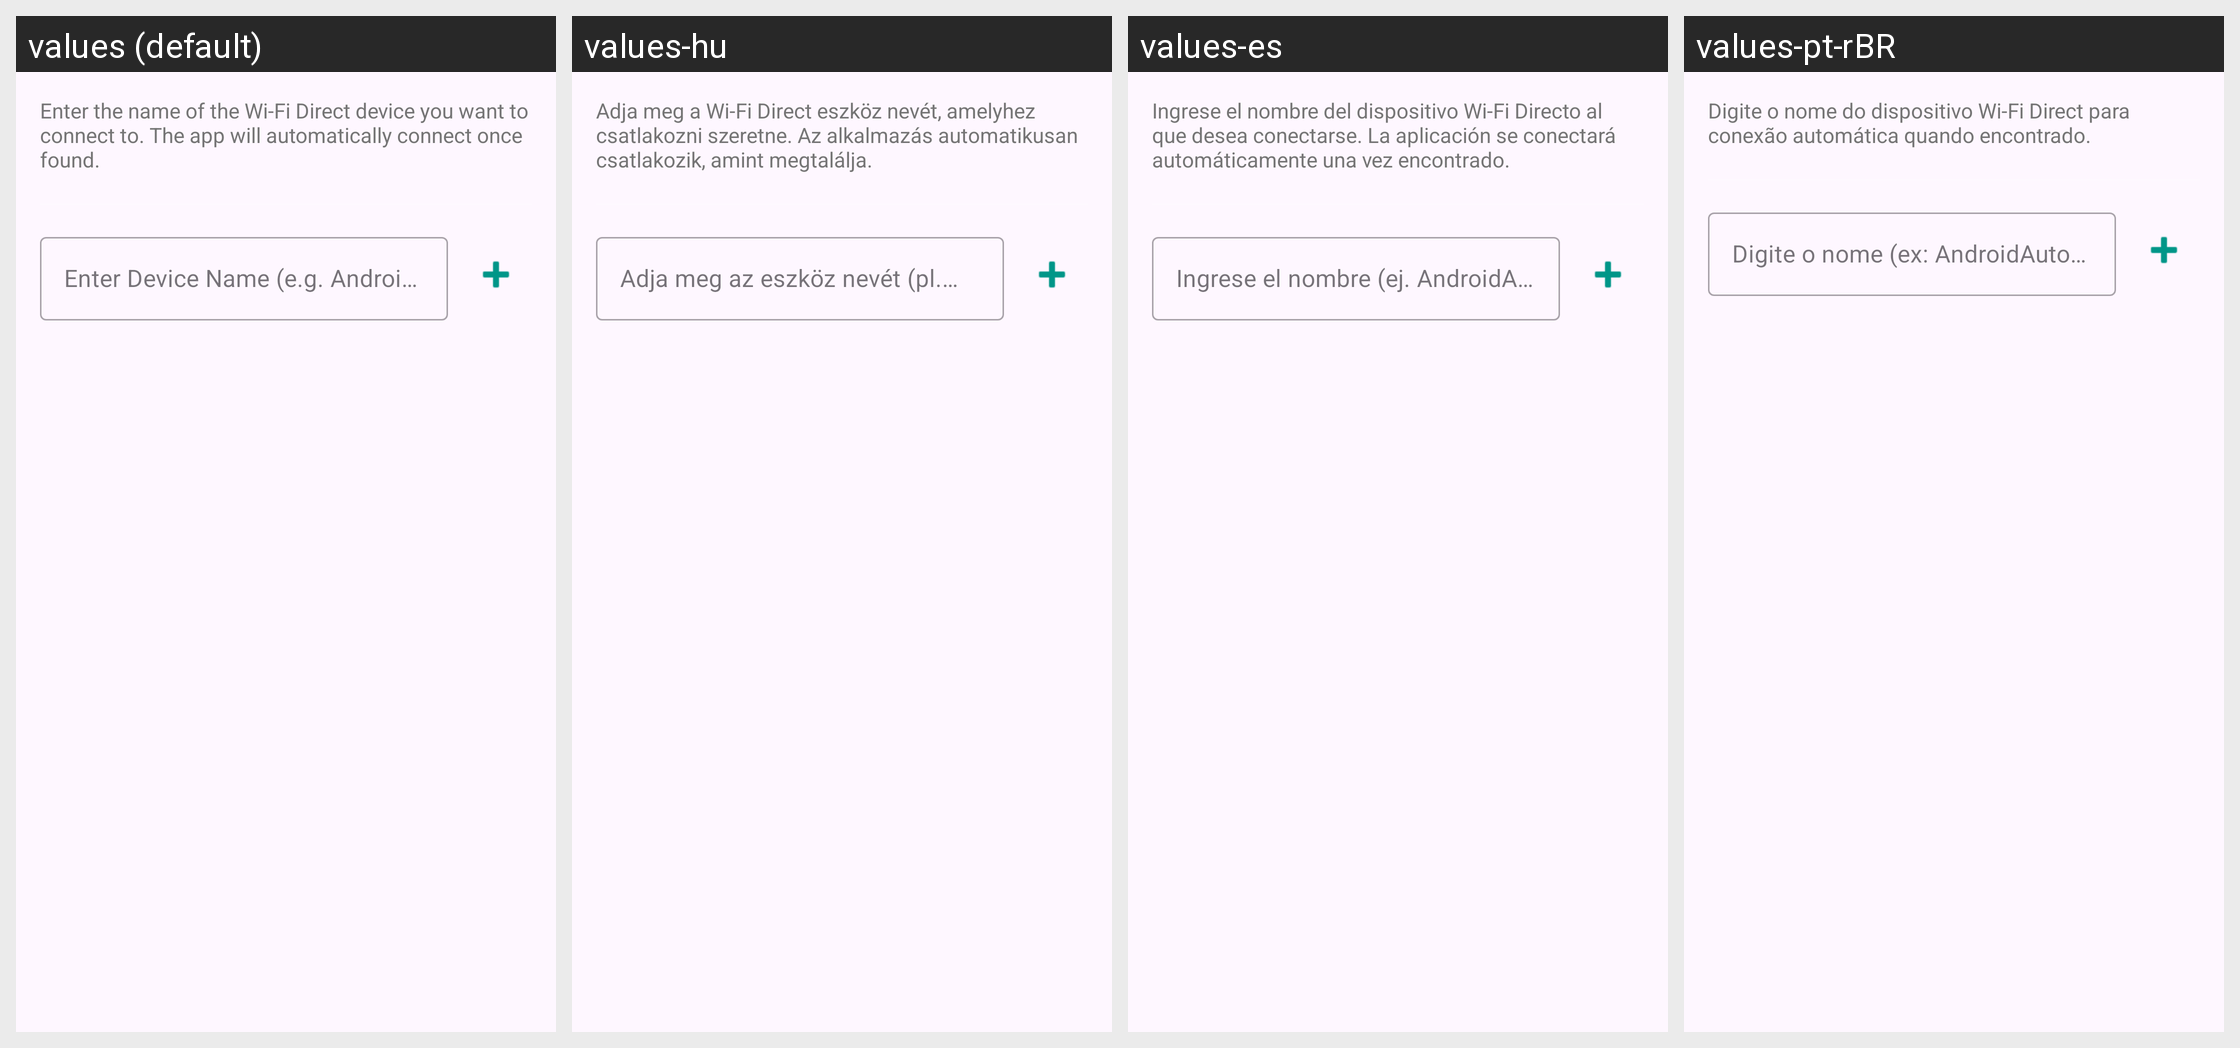

Locale-by-locale string values for the Android screen shown in this grid:
Android screen res/layout/layout_wifi_direct_names_dialog.xml rendered under 4 locales, left to right: values (default), values-hu, values-es, values-pt-rBR. Device: Nexus 5 (rendered at 1080×1920; each locale shown at half size, 540×960, under a caption strip naming it); theme Theme.WirelessHelper.
Other locales in the repository, not shown: values-ar, values-cs, values-de, values-es-rES, values-it, values-ko, values-nl, values-pl, values-ro, values-ru, values-tr, values-uk, values-zh-rTW.
Strings drawn on this screen, with the default value and each locale's value (text and hints the layout hard-codes, and strings that could not be matched under every locale, appear in the picture but are not listed):

wifi_direct_name_dialog_msg
  values: Enter the name of the Wi-Fi Direct device you want to connect to. The app will automatically connect once found.
  values-hu: Adja meg a Wi-Fi Direct eszköz nevét, amelyhez csatlakozni szeretne. Az alkalmazás automatikusan csatlakozik, amint megtalálja.
  values-es: Ingrese el nombre del dispositivo Wi-Fi Directo al que desea conectarse. La aplicación se conectará automáticamente una vez encontrado.
  values-pt-rBR: Digite o nome do dispositivo Wi-Fi Direct para conexão automática quando encontrado.

wifi_direct_name_hint
  values: Enter Device Name (e.g. AndroidAuto-Unit)
  values-hu: Adja meg az eszköz nevét (pl. AndroidAuto-Unit)
  values-es: Ingrese el nombre (ej. AndroidAuto-Unit)
  values-pt-rBR: Digite o nome (ex: AndroidAuto-Unit)
